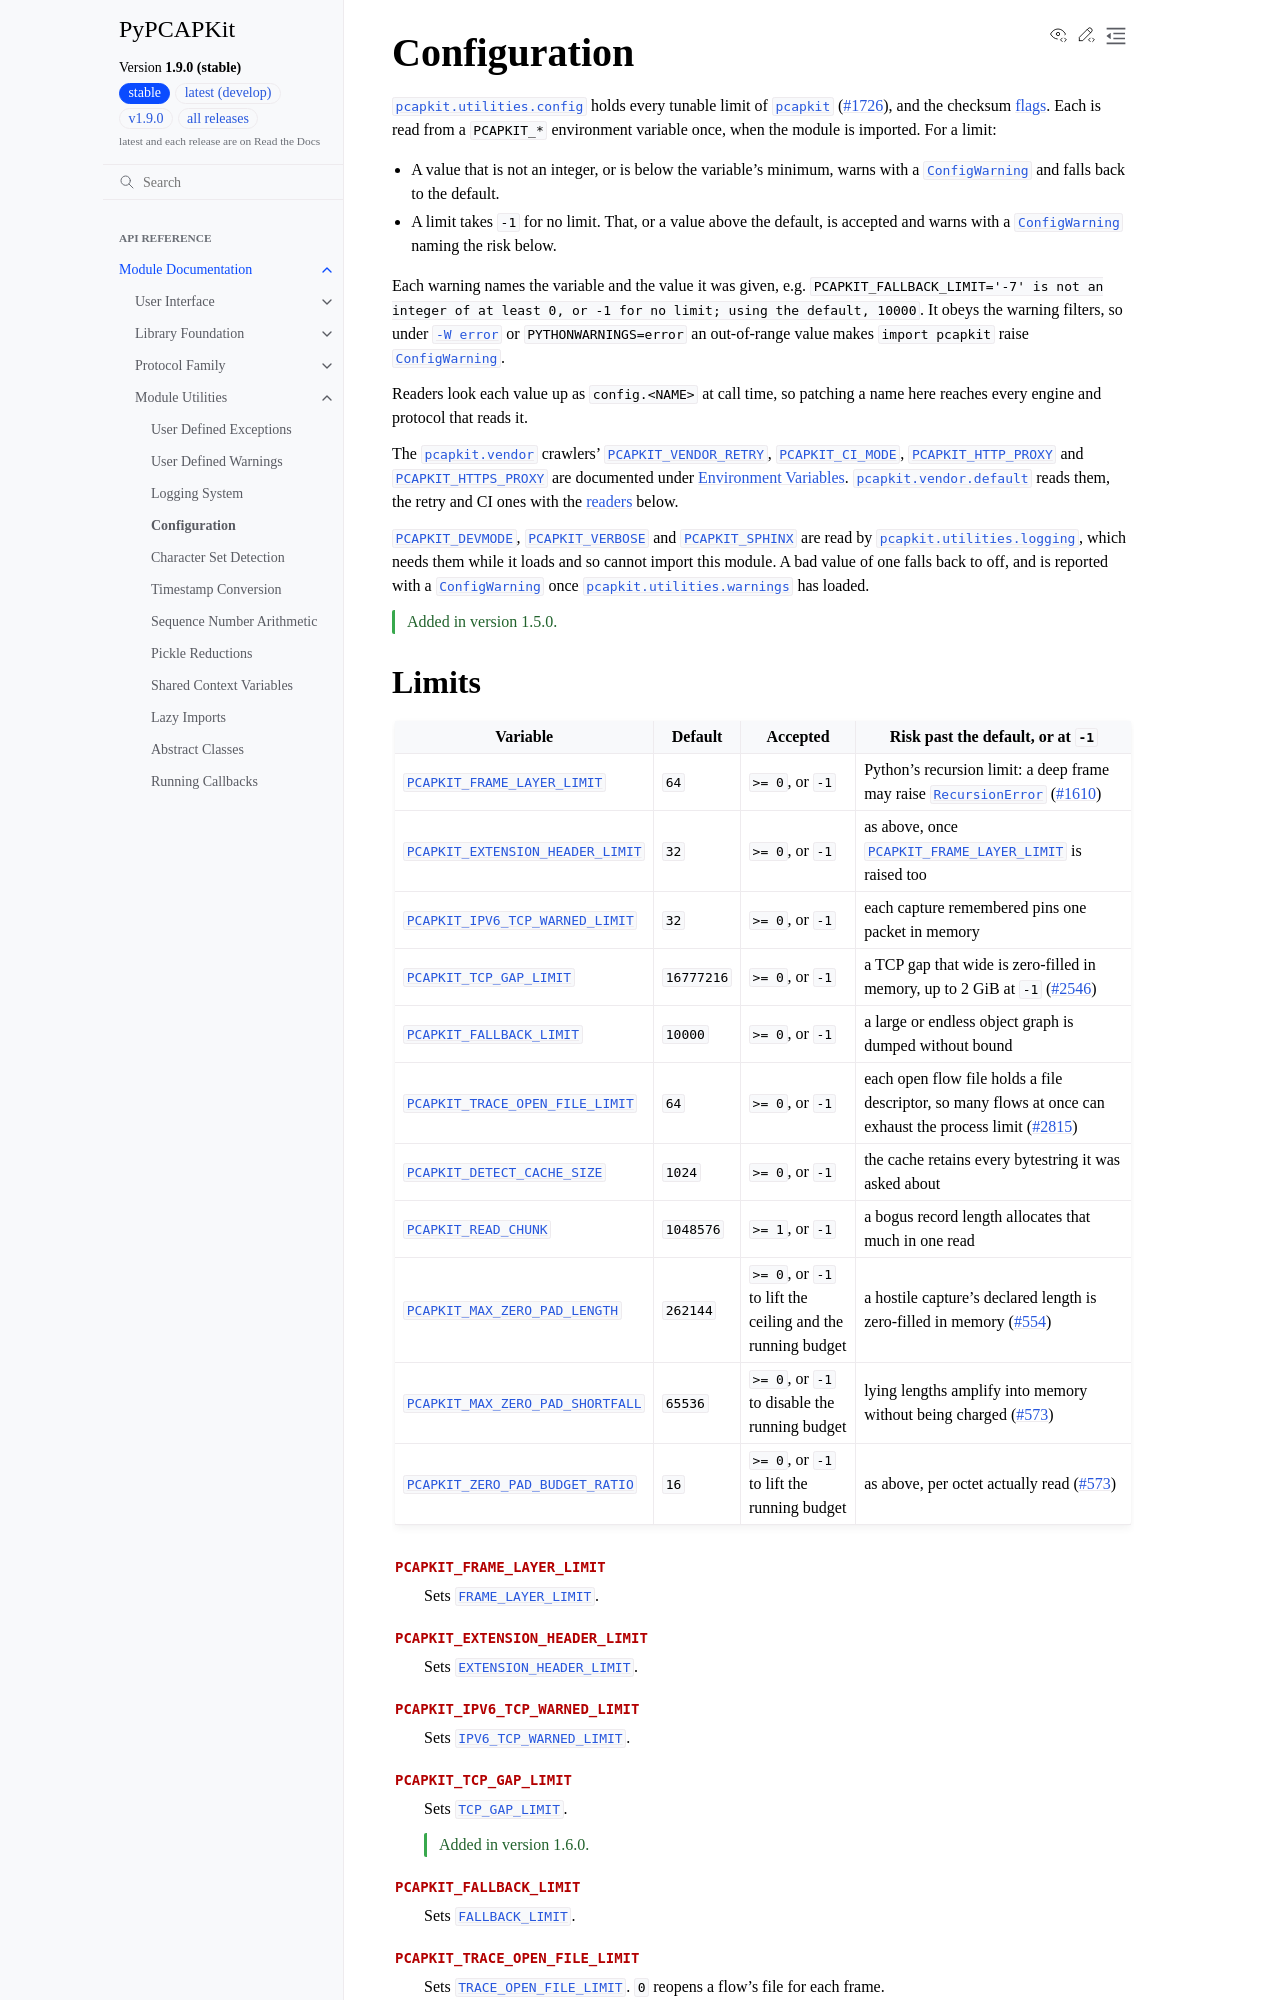

repository: JarryShaw/PyPCAPKit · page: pcapkit/utilities/config.html · generator: sphinx

Configuration
=============

.. module:: pcapkit.utilities.config

:mod:`pcapkit.utilities.config` holds every tunable limit of :mod:`pcapkit`
(:issue:`1726`), and the checksum `flags`_. Each is read from a ``PCAPKIT_*``
environment variable once, when the module is imported. For a limit:

* A value that is not an integer, or is below the variable's minimum, warns with
  a :exc:`~pcapkit.utilities.warnings.ConfigWarning` and falls back to the
  default.
* A limit takes ``-1`` for no limit. That, or a value above the default, is
  accepted and warns with a :exc:`~pcapkit.utilities.warnings.ConfigWarning`
  naming the risk below.

Each warning names the variable and the value it was given, e.g.
``PCAPKIT_FALLBACK_LIMIT='-7' is not an integer of at least 0, or -1 for no
limit; using the default, 10000``. It obeys the warning filters, so under
:option:`-W error <-W>` or ``PYTHONWARNINGS=error`` an out-of-range value makes
``import pcapkit`` raise :exc:`~pcapkit.utilities.warnings.ConfigWarning`.

Readers look each value up as ``config.<NAME>`` at call time, so patching a name
here reaches every engine and protocol that reads it.

The :mod:`pcapkit.vendor` crawlers' :envvar:`PCAPKIT_VENDOR_RETRY`,
:envvar:`PCAPKIT_CI_MODE`, :envvar:`PCAPKIT_HTTP_PROXY` and
:envvar:`PCAPKIT_HTTPS_PROXY` are documented under :ref:`vendor-variables`.
:mod:`pcapkit.vendor.default` reads them, the retry and CI ones with the
:ref:`readers <config-readers>` below.
